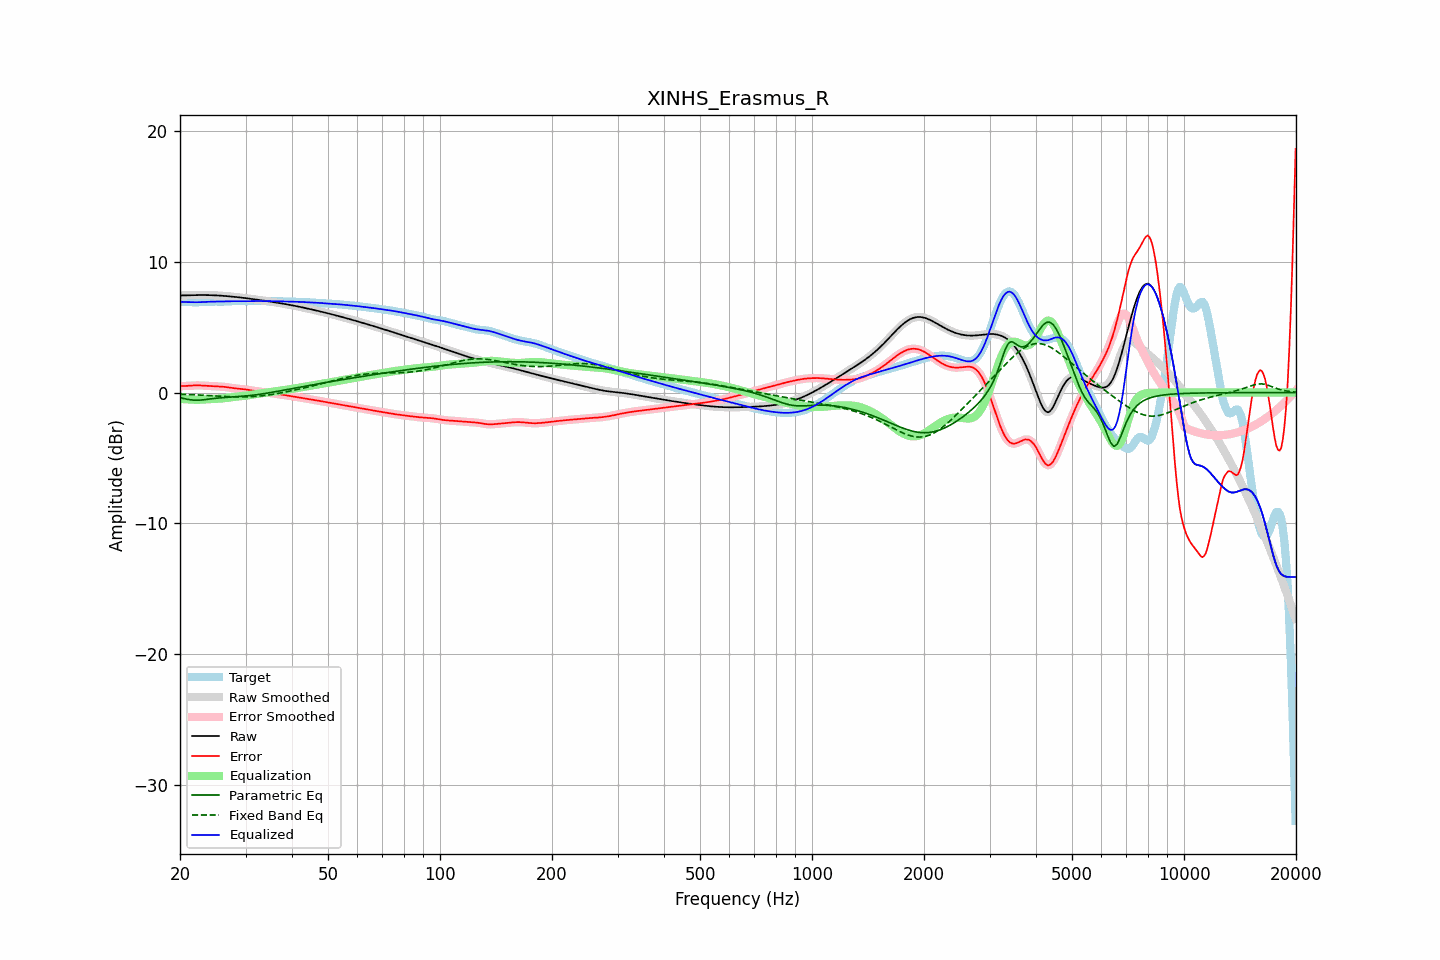

Values plotted in this chart, from the file beside it:
frequency, raw, error, smoothed, error_smoothed, equalization, parametric_eq, fixed_band_eq, equalized_raw, equalized_smoothed, target
20.00, 7.43, 0.49, 7.43, 0.49, -0.48, -0.40, -0.12, 6.95, 6.95, 6.94
20.20, 7.43, 0.49, 7.43, 0.49, -0.49, -0.42, -0.13, 6.94, 6.94, 6.94
20.40, 7.44, 0.50, 7.44, 0.50, -0.50, -0.45, -0.13, 6.93, 6.93, 6.94
20.61, 7.44, 0.50, 7.44, 0.50, -0.51, -0.48, -0.14, 6.93, 6.93, 6.94
20.81, 7.44, 0.51, 7.44, 0.51, -0.52, -0.50, -0.14, 6.93, 6.93, 6.93
21.02, 7.45, 0.52, 7.45, 0.52, -0.52, -0.52, -0.15, 6.92, 6.92, 6.93
21.23, 7.45, 0.53, 7.45, 0.53, -0.53, -0.55, -0.15, 6.92, 6.92, 6.92
21.44, 7.45, 0.54, 7.45, 0.54, -0.54, -0.56, -0.16, 6.92, 6.92, 6.92
21.66, 7.46, 0.54, 7.46, 0.54, -0.54, -0.58, -0.16, 6.91, 6.91, 6.91
21.87, 7.46, 0.55, 7.46, 0.55, -0.55, -0.58, -0.17, 6.91, 6.91, 6.91
22.09, 7.46, 0.55, 7.46, 0.55, -0.55, -0.59, -0.17, 6.91, 6.91, 6.91
22.31, 7.46, 0.55, 7.46, 0.55, -0.55, -0.58, -0.18, 6.91, 6.91, 6.91
22.54, 7.46, 0.55, 7.46, 0.55, -0.55, -0.58, -0.19, 6.92, 6.92, 6.92
22.76, 7.46, 0.54, 7.46, 0.54, -0.54, -0.57, -0.19, 6.92, 6.92, 6.92
22.99, 7.46, 0.54, 7.46, 0.54, -0.54, -0.56, -0.20, 6.93, 6.93, 6.93
23.22, 7.46, 0.53, 7.46, 0.53, -0.53, -0.54, -0.21, 6.93, 6.93, 6.93
23.45, 7.46, 0.52, 7.46, 0.52, -0.52, -0.53, -0.21, 6.94, 6.94, 6.94
23.69, 7.46, 0.51, 7.46, 0.51, -0.51, -0.51, -0.22, 6.95, 6.95, 6.95
23.92, 7.46, 0.50, 7.46, 0.50, -0.51, -0.50, -0.23, 6.95, 6.95, 6.95
24.16, 7.45, 0.50, 7.45, 0.50, -0.50, -0.48, -0.24, 6.96, 6.96, 6.96
24.40, 7.45, 0.49, 7.45, 0.49, -0.49, -0.47, -0.24, 6.96, 6.96, 6.96
24.65, 7.45, 0.48, 7.45, 0.48, -0.49, -0.45, -0.25, 6.96, 6.96, 6.96
24.89, 7.44, 0.48, 7.44, 0.48, -0.48, -0.44, -0.26, 6.96, 6.96, 6.96
25.14, 7.43, 0.47, 7.43, 0.47, -0.47, -0.43, -0.26, 6.96, 6.96, 6.96
25.39, 7.43, 0.47, 7.43, 0.47, -0.47, -0.41, -0.27, 6.96, 6.96, 6.96
25.65, 7.42, 0.46, 7.42, 0.46, -0.46, -0.40, -0.28, 6.96, 6.96, 6.96
25.91, 7.41, 0.45, 7.41, 0.45, -0.45, -0.39, -0.29, 6.96, 6.96, 6.96
26.16, 7.40, 0.44, 7.40, 0.44, -0.44, -0.38, -0.29, 6.96, 6.96, 6.96
26.43, 7.39, 0.43, 7.39, 0.43, -0.43, -0.38, -0.30, 6.97, 6.97, 6.96
26.69, 7.38, 0.41, 7.38, 0.41, -0.41, -0.37, -0.30, 6.97, 6.97, 6.97
26.96, 7.37, 0.39, 7.37, 0.39, -0.39, -0.36, -0.31, 6.98, 6.98, 6.98
27.23, 7.36, 0.38, 7.36, 0.38, -0.38, -0.35, -0.32, 6.98, 6.98, 6.98
27.50, 7.35, 0.36, 7.35, 0.36, -0.36, -0.34, -0.32, 6.99, 6.99, 6.99
27.77, 7.34, 0.34, 7.34, 0.34, -0.34, -0.34, -0.32, 6.99, 6.99, 7.00
28.05, 7.32, 0.32, 7.32, 0.32, -0.33, -0.33, -0.33, 7.00, 7.00, 7.00
28.33, 7.31, 0.31, 7.31, 0.31, -0.31, -0.32, -0.33, 7.00, 7.00, 7.00
28.62, 7.30, 0.30, 7.30, 0.30, -0.30, -0.31, -0.33, 7.00, 7.00, 7.00
28.90, 7.28, 0.29, 7.28, 0.29, -0.29, -0.30, -0.34, 6.99, 6.99, 6.99
29.19, 7.27, 0.28, 7.27, 0.28, -0.28, -0.29, -0.34, 6.99, 6.99, 6.99
29.48, 7.25, 0.27, 7.25, 0.27, -0.26, -0.28, -0.34, 6.99, 6.99, 6.99
29.78, 7.24, 0.25, 7.24, 0.25, -0.25, -0.27, -0.33, 6.99, 6.99, 6.99
30.08, 7.22, 0.24, 7.22, 0.24, -0.23, -0.26, -0.33, 6.99, 6.99, 6.99
30.38, 7.21, 0.22, 7.21, 0.22, -0.21, -0.25, -0.33, 6.99, 6.99, 6.99
30.68, 7.19, 0.19, 7.19, 0.19, -0.20, -0.24, -0.32, 7.00, 7.00, 7.00
30.99, 7.18, 0.17, 7.18, 0.17, -0.18, -0.22, -0.32, 7.00, 7.00, 7.00
31.30, 7.16, 0.15, 7.16, 0.15, -0.16, -0.21, -0.31, 7.00, 7.00, 7.01
31.61, 7.14, 0.14, 7.14, 0.14, -0.14, -0.19, -0.30, 7.00, 7.00, 7.01
31.93, 7.13, 0.12, 7.13, 0.12, -0.12, -0.18, -0.29, 7.01, 7.01, 7.01
32.24, 7.11, 0.10, 7.11, 0.10, -0.10, -0.16, -0.28, 7.01, 7.01, 7.01
32.57, 7.09, 0.09, 7.09, 0.09, -0.09, -0.14, -0.27, 7.01, 7.01, 7.00
32.89, 7.07, 0.07, 7.07, 0.07, -0.07, -0.13, -0.26, 7.01, 7.01, 7.00
33.22, 7.06, 0.05, 7.06, 0.05, -0.05, -0.11, -0.25, 7.00, 7.00, 7.00
33.55, 7.04, 0.04, 7.04, 0.04, -0.04, -0.09, -0.23, 7.00, 7.00, 7.00
33.89, 7.02, 0.02, 7.02, 0.02, -0.02, -0.07, -0.22, 7.00, 7.00, 7.00
34.23, 7.00, 0.00, 7.00, 0.00, -0.00, -0.05, -0.20, 7.00, 7.00, 7.00
34.57, 6.98, -0.01, 6.98, -0.01, 0.02, -0.03, -0.18, 7.00, 7.00, 7.00
34.92, 6.96, -0.03, 6.96, -0.03, 0.03, -0.01, -0.17, 7.00, 7.00, 7.00
35.27, 6.95, -0.05, 6.95, -0.05, 0.05, 0.01, -0.15, 7.00, 7.00, 7.00
35.62, 6.93, -0.07, 6.93, -0.07, 0.07, 0.04, -0.13, 6.99, 6.99, 7.00
35.97, 6.91, -0.09, 6.91, -0.09, 0.09, 0.06, -0.11, 6.99, 6.99, 6.99
... 635 more rows
